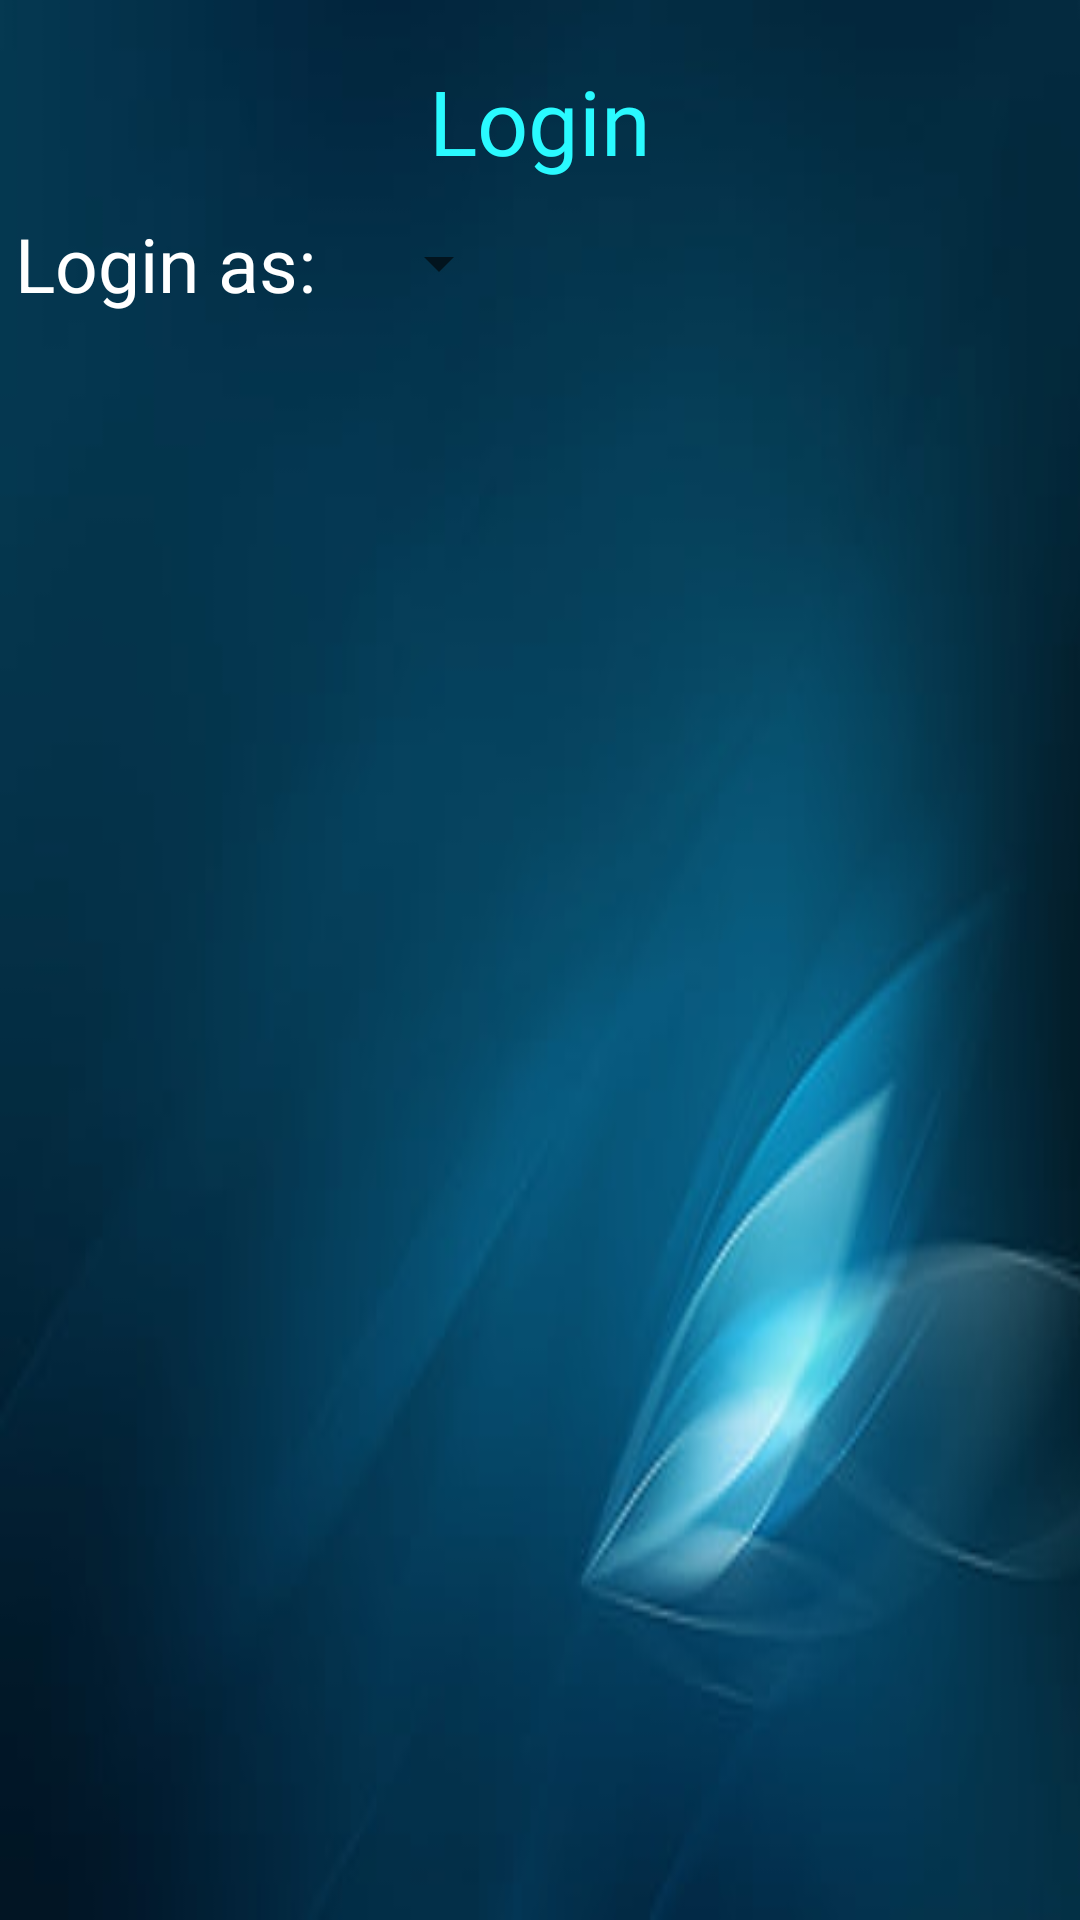

Here is an Android app screen rendered from its layout file. Give the layout XML and the strings, colors and styles it references.
<!-- AndroidManifest.xml: application theme Theme.CommunityPortal -->
<!-- res/layout/activity_login.xml -->
<?xml version="1.0" encoding="utf-8"?>
<RelativeLayout xmlns:android="http://schemas.android.com/apk/res/android"
    xmlns:app="http://schemas.android.com/apk/res-auto"
    xmlns:tools="http://schemas.android.com/tools"
    android:layout_width="match_parent"
    android:layout_height="match_parent"
   android:background="@drawable/blue1"
    tools:context=".Login">

    <TextView
        android:id="@+id/textview8"
        android:layout_width="match_parent"
        android:layout_height="wrap_content"
        android:layout_marginTop="20sp"
        android:gravity="center"
        android:text="Login"
        android:fontFamily="@font/aclonica"
        android:textColor="@color/Random"
        android:textSize="30sp" />

    
    <LinearLayout
        android:layout_width="match_parent"
        android:layout_height="wrap_content"
        android:padding="5dp"
        android:layout_below="@+id/textview8"
        android:orientation="horizontal">

        <TextView
            android:layout_width="wrap_content"
            android:layout_height="wrap_content"
            android:text="Login as:"
            android:layout_gravity="center"
            android:textColor="@color/white"
            android:textSize="25sp"/>


        <TextView
            android:id="@+id/selectedText1"
            android:layout_width="wrap_content"
            android:layout_height="wrap_content"
            android:layout_gravity="center"
            android:layout_marginStart="5dp"
            android:background="@color/white"
            android:padding="1dp"
            android:textColor="@color/black"
            android:textSize="22sp"
            android:visibility="gone" />

        <androidx.cardview.widget.CardView
            android:id="@+id/Ok"
            android:layout_width="30dp"
            android:layout_height="30dp"
            android:layout_gravity="center"
            android:layout_marginStart="5dp"
            android:backgroundTint="@color/DodgerBlue"
            android:visibility="gone"
            app:cardCornerRadius="50dp">

            <TextView
                android:layout_width="match_parent"
                android:layout_height="match_parent"
                android:layout_gravity="fill_horizontal"
                android:text="OK"
                android:textColor="@color/white"
                android:textSize="18sp" />
        </androidx.cardview.widget.CardView>


        <Spinner
            android:layout_width="45dp"
            android:layout_height="45dp"
            android:layout_marginStart="20dp"
            android:layout_gravity="center"
            android:id="@+id/loginSpinner"/>
    </LinearLayout>


</RelativeLayout>
<!-- resources referenced by this layout -->
<resources>
  <color name="CadetBlue">#5F9EA0</color>
  <color name="DodgerBlue">#1E90FF</color>
  <color name="Random">#2afaff</color>
  <color name="black">#FF000000</color>
  <color name="white">#FFFFFFFF</color>
  <!-- drawable blue1: jpg bitmap (drawable, 8810 bytes) -->
  <!-- drawable button (drawable) -->
  <?xml version="1.0" encoding="utf-8"?>
  <shape xmlns:android="http://schemas.android.com/apk/res/android">
      <solid android:color="@color/DodgerBlue" />
      <corners android:radius="40dp" />
  
  </shape>
  <style name="Theme.CommunityPortal" parent="Theme.MaterialComponents.DayNight.NoActionBar">
          
          <item name="colorPrimary">@color/DodgerBlue</item>
          <item name="colorPrimaryVariant">@color/DodgerBlue</item>
          <item name="colorOnPrimary">@color/white</item>
          
          <item name="colorSecondary">@color/teal_200</item>
          <item name="colorSecondaryVariant">@color/teal_700</item>
          <item name="colorOnSecondary">@color/black</item>
          
          <item name="android:statusBarColor" tools:targetApi="l">?attr/colorPrimaryVariant</item>
          
      </style>
  <color name="teal_200">#FF03DAC5</color>
  <color name="teal_700">#FF018786</color>
</resources>
